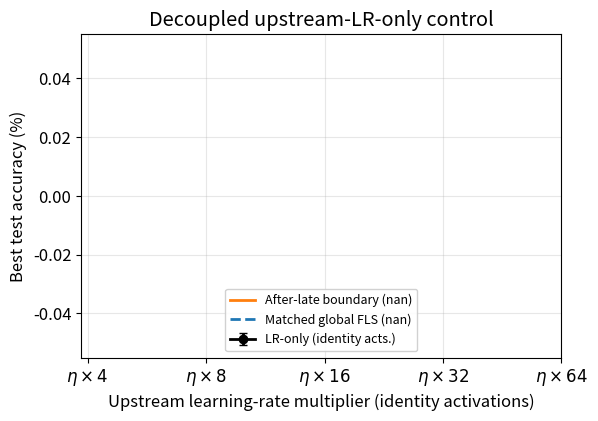

Write Python code to recreate this figure.
#!/usr/bin/env python
"""Generate paper figures from raw outputs.

Currently produces the C1 decoupling figure: the tuned upstream-LR-only sweep
(identity activations, representation regions at k*eta) against the matched global
reference and the late-boundary intervention. Saves to paper/figures/.
"""
from __future__ import annotations

import csv
import statistics as st
from pathlib import Path

import matplotlib
matplotlib.use("Agg")
import matplotlib.pyplot as plt

plt.rcParams.update({"font.size": 12, "savefig.bbox": "tight", "savefig.dpi": 200})

OUT = Path("outputs")
FIG = Path("paper/figures")
SEEDS = [0, 1, 2, 3, 4]


def best_acc(metrics: Path) -> float | None:
    try:
        with metrics.open(newline="", encoding="utf-8") as f:
            rows = list(csv.DictReader(f))
    except FileNotFoundError:
        return None
    if not rows:
        return None
    accs = [float(r.get("test_accuracy", 0) or 0) for r in rows]
    if max(int(float(r.get("epoch", -1) or -1)) for r in rows) < 79:
        return None
    return max(accs) * 100.0


def agg(name: str) -> tuple[float, float]:
    vals = []
    for s in SEEDS:
        cands = sorted(OUT.glob(f"{name}/**/seed_{s}/metrics.csv"))
        for mp in reversed(cands):
            v = best_acc(mp)
            if v is not None:
                vals.append(v)
                break
    if not vals:
        return (float("nan"), 0.0)
    return (st.mean(vals), st.stdev(vals) if len(vals) > 1 else 0.0)


def main() -> None:
    FIG.mkdir(parents=True, exist_ok=True)
    ks = [4, 8, 16, 32, 64]
    lr_only = [agg(f"experiment_88_lr_only_decoupled_k{k}") for k in ks]
    g_mean, g_std = agg("experiment_49_global_matched_seed_expansion")
    l_mean, l_std = agg("experiment_40_boundary_late_seed_expansion_after_late")

    xs = list(range(len(ks)))
    means = [m for m, _ in lr_only]
    stds = [s for _, s in lr_only]

    fig, ax = plt.subplots(figsize=(6.2, 4.2))
    # Late-boundary and global reference bands.
    ax.axhspan(l_mean - l_std, l_mean + l_std, color="tab:orange", alpha=0.12)
    ax.axhline(l_mean, color="tab:orange", lw=2, label=f"After-late boundary ({l_mean:.2f})")
    ax.axhspan(g_mean - g_std, g_mean + g_std, color="tab:blue", alpha=0.12)
    ax.axhline(g_mean, color="tab:blue", lw=2, ls="--", label=f"Matched global FLS ({g_mean:.2f})")
    # Tuned LR-only sweep.
    ax.errorbar(xs, means, yerr=stds, marker="o", color="black", capsize=3,
                lw=2, label="LR-only (identity acts.)")
    best_i = max(range(len(means)), key=lambda i: means[i])
    ax.annotate(f"tuned optimum\n$k$={ks[best_i]} ({means[best_i]:.2f})",
                xy=(xs[best_i], means[best_i]), xytext=(xs[best_i], means[best_i] - 1.6),
                ha="center", fontsize=10,
                arrowprops=dict(arrowstyle="->", color="gray"))
    ax.set_xticks(xs)
    ax.set_xticklabels([f"$\\eta\\times{k}$" for k in ks])
    ax.set_xlabel("Upstream learning-rate multiplier (identity activations)")
    ax.set_ylabel("Best test accuracy (%)")
    ax.set_title("Decoupled upstream-LR-only control")
    ax.legend(loc="lower center", fontsize=9, framealpha=0.9)
    ax.grid(True, alpha=0.3)
    path = FIG / "c1_decoupled_lr_only.pdf"
    fig.savefig(path)
    print(f"wrote {path}  (global={g_mean:.2f}, late={l_mean:.2f}, lr-only tuned={means[best_i]:.2f} at k={ks[best_i]})")


if __name__ == "__main__":
    main()
